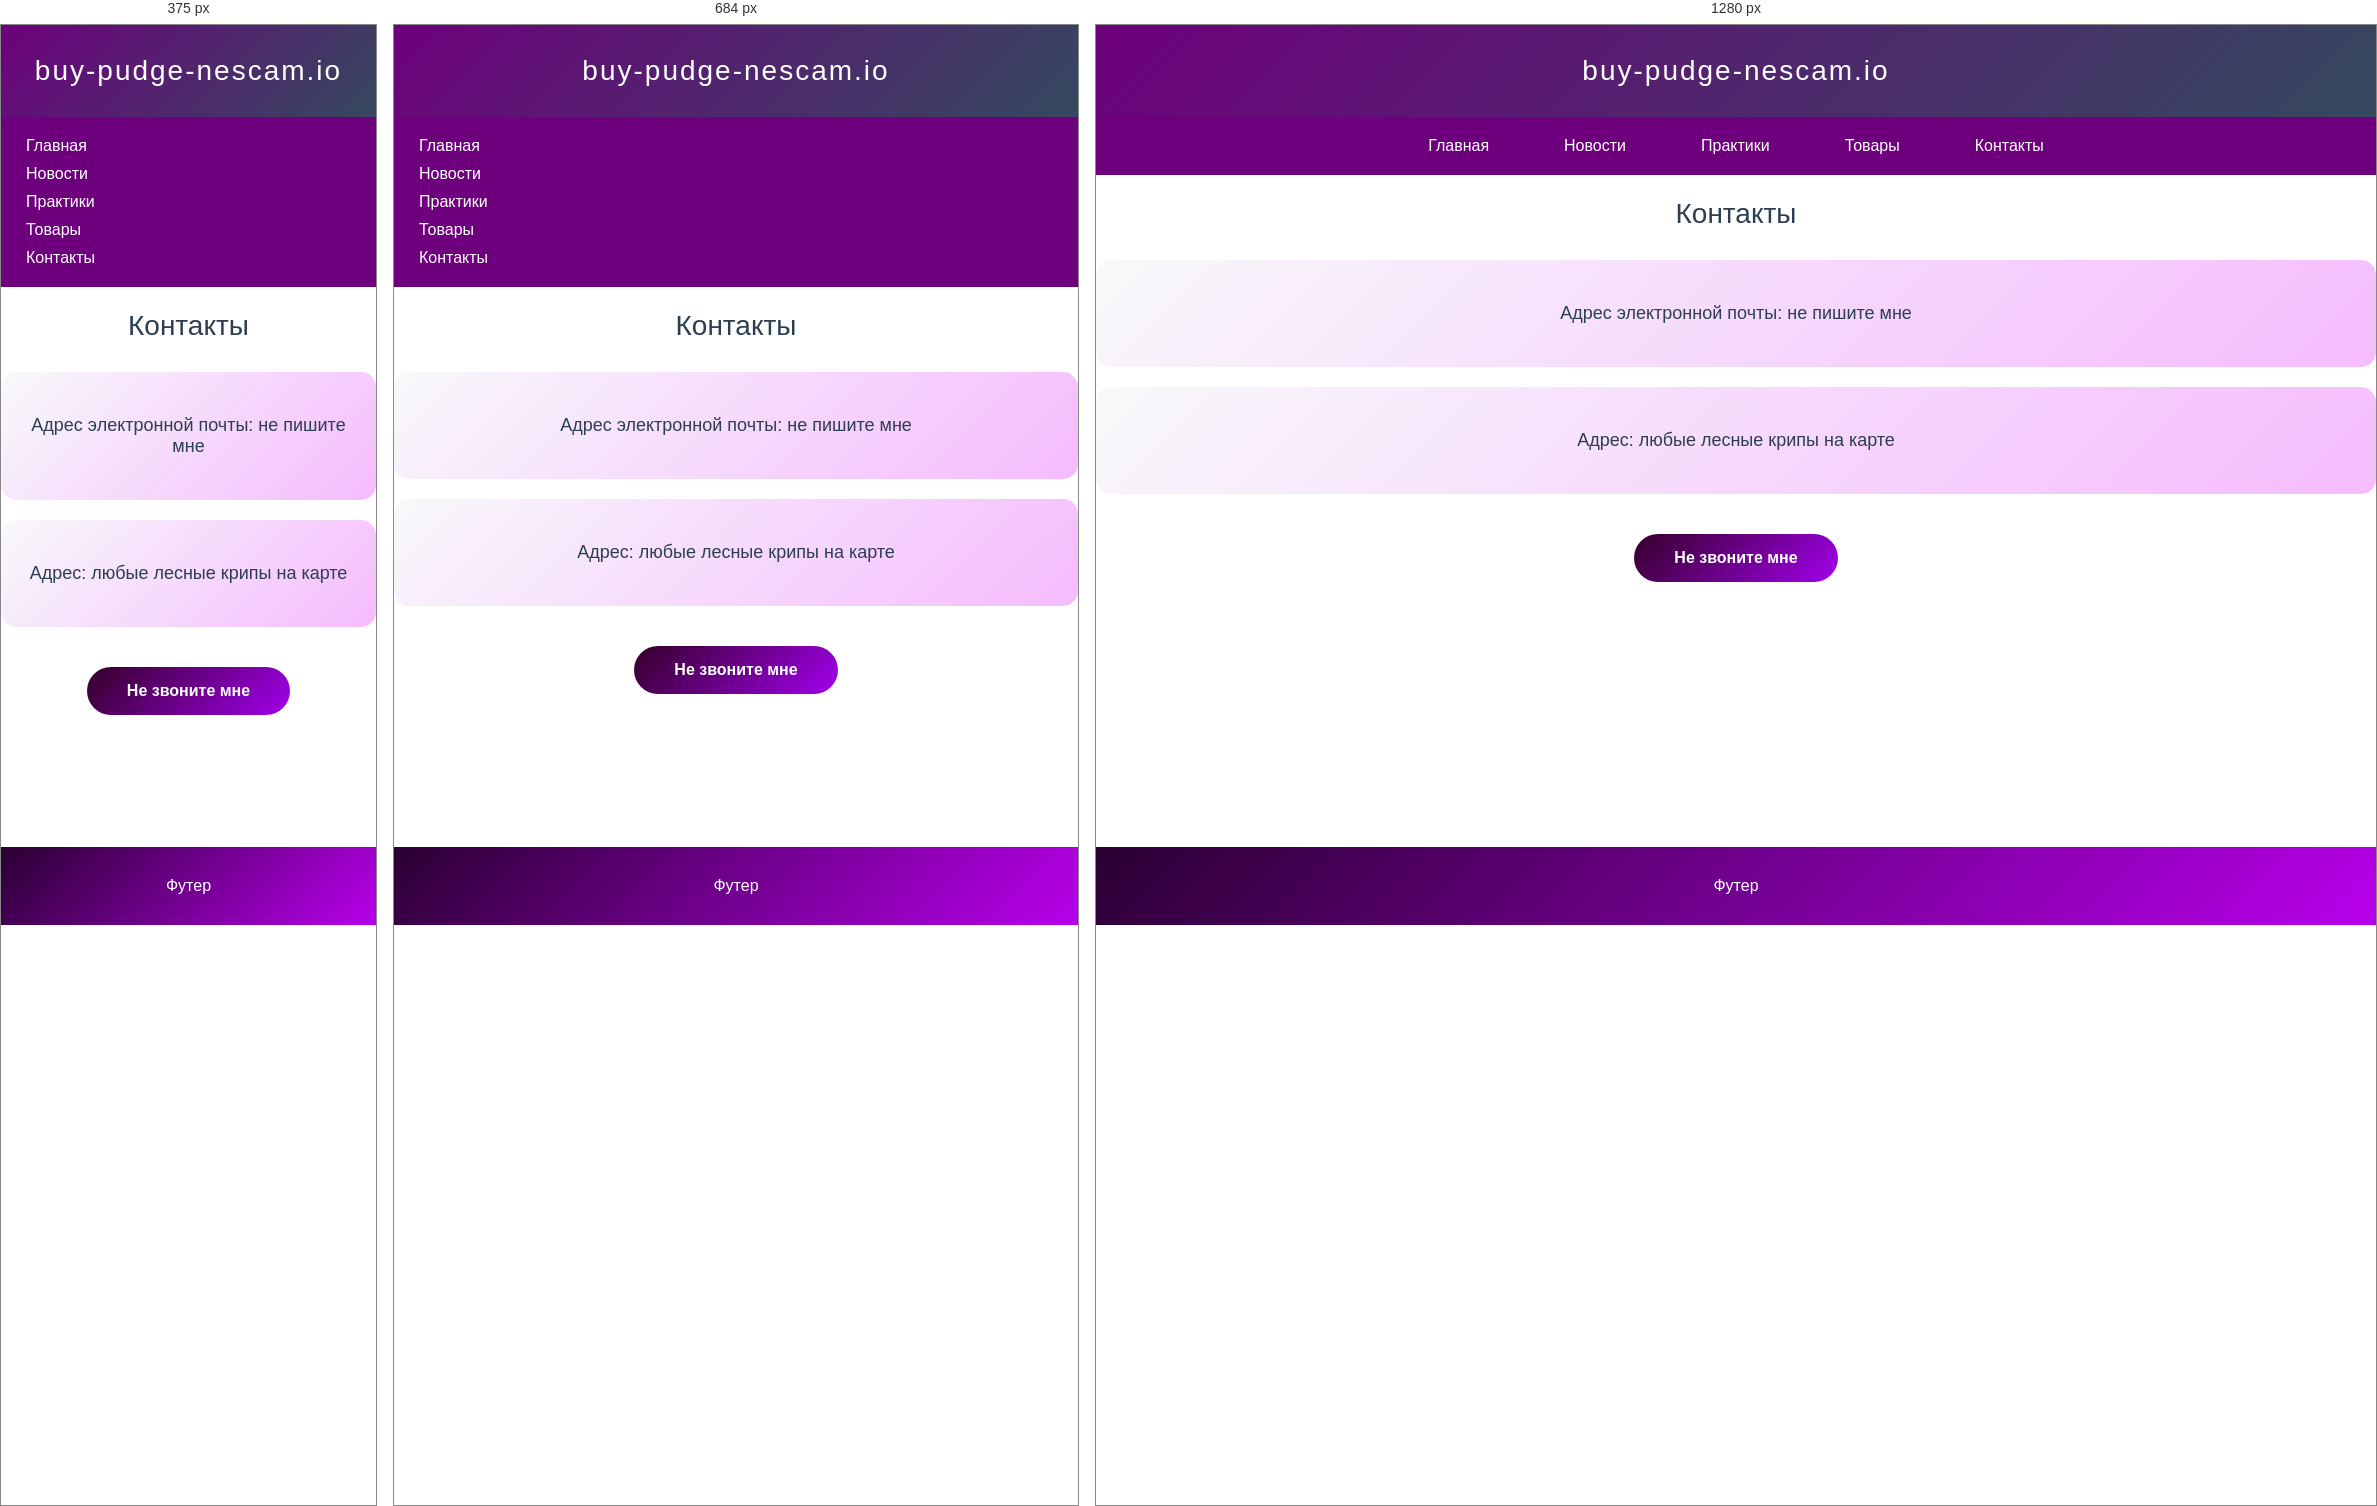
Rendered at 375 px, 684 px and 1280 px, left to right.

<!-- file: contacts.html -->

<!DOCTYPE html>
<html lang="ru">
    <head>
        <meta charset="UTF-8">
        <meta name="viewport" content="width=device-width, initial-scale=1.0">
        <title>Контакты</title>
        <link rel="stylesheet" href="../style/styles.css">
        <script src="../index.js"></script>
    </head>
    <body>
        <div class="page-container">
            <div class="header">buy-pudge-nescam.io</div>
            <div class="nav">
                <ul class="nav-list">
                    <li class="nav-item"><a class="nav-link" href="../index.html">Главная</a></li>
                    <li class="nav-item"><a class="nav-link" href="news.html">Новости</a></li>
                    <li class="nav-item"><a class="nav-link" href="practices.html">Практики</a></li> 
                    <li class="nav-item"><a class="nav-link" href="goods.html">Товары</a></li>
                    <li class="nav-item"><a class="nav-link" href="contacts.html">Контакты</a></li>
                </ul>
            </div>
            <div class="content">
                <div class="contacts-container">
                    <h2 class="section-title">Контакты</h2>
                    <div class="contact-info">
                        <p>Адрес электронной почты: не пишите мне   </p>
                    </div>
                    <div class="contact-info">
                        <p>Адрес: любые лесные крипы на карте</p>
                    </div>
                    <button  onclick="openModal()" class="contact-button">Не звоните мне</button>
                    <p><br></p>
                </div>
            </div>
            <div class="footer">Футер</div>    
        </div>
        <dialog id="contactModal">
            <div class="modal-header">
                <h2>Форма обратной связи</h2>
            </div>
            
            <div class="modal-content">
                <form id="feedbackForm" method="dialog">
                    <div class="form-group">
                        <label for="name">Имя <span class="required">*</span></label>
                        <input type="text" id="name" name="name" required placeholder="Введите ваше имя">
                    </div>

                    <div class="form-group">
                        <label for="phone">Телефон <span class="required">*</span></label>
                        <input type="tel" id="phone" name="phone" required placeholder="+7 (XXX) XXX-XX-XX">
                    </div>

                    <div class="form-group">
                        <label for="email">Электронная почта <span class="required">*</span></label>
                        <input type="email" id="email" name="email" required placeholder="[email-redacted]">
                    </div>

                    <div class="form-group">
                        <label for="category">Категория обращения <span class="required">*</span></label>
                        <select id="category" name="category" required>
                            <option value="">Выберите категорию</option>
                            <option value="technical">Техническая поддержка</option>
                            <option value="commercial">Коммерческое предложение</option>
                            <option value="cooperation">Сотрудничество</option>
                            <option value="complaint">Жалоба</option>
                            <option value="suggestion">Предложение</option>
                            <option value="other">Другое</option>
                        </select>
                    </div>

                    <div class="form-group">
                        <label for="message">Текст обращения <span class="required">*</span></label>
                        <textarea id="message" name="message" required placeholder="Опишите вашу проблему или вопрос..."></textarea>
                    </div>

                    <div class="modal-actions">
                        <!-- Кнопка отмены с автоматическим закрытием через form method="dialog" -->
                        <button type="submit" class="btn btn-secondary">Отмена</button>
                        <!-- Кнопка отправки с обработкой через JavaScript -->
                        <button type="button" class="btn btn-primary" onclick="submitForm()">Отправить</button>
                    </div>
                </form>
            </div>
        </dialog>
    </body>
</html>

/* @media block from styles.css */
@media (max-width: 768px) {
    .nav-list {
        flex-direction: column;
        gap: 10px;
    }
    
    .skills-grid {
        grid-template-columns: 1fr;
    }
    
    .experience-grid {
        grid-template-columns: 1fr;
    }
    
    main.content {
        padding: 20px;
    }
    body {
        background: none;
    }
}

/* @media block from styles.css */
@media (max-width: 600px) {
    dialog {
        margin: 1rem;
        width: calc(100vw - 2rem);
    }
    
    .modal-actions {
        flex-direction: column;
    }
    
    .btn {
        width: 100%;
    }
}